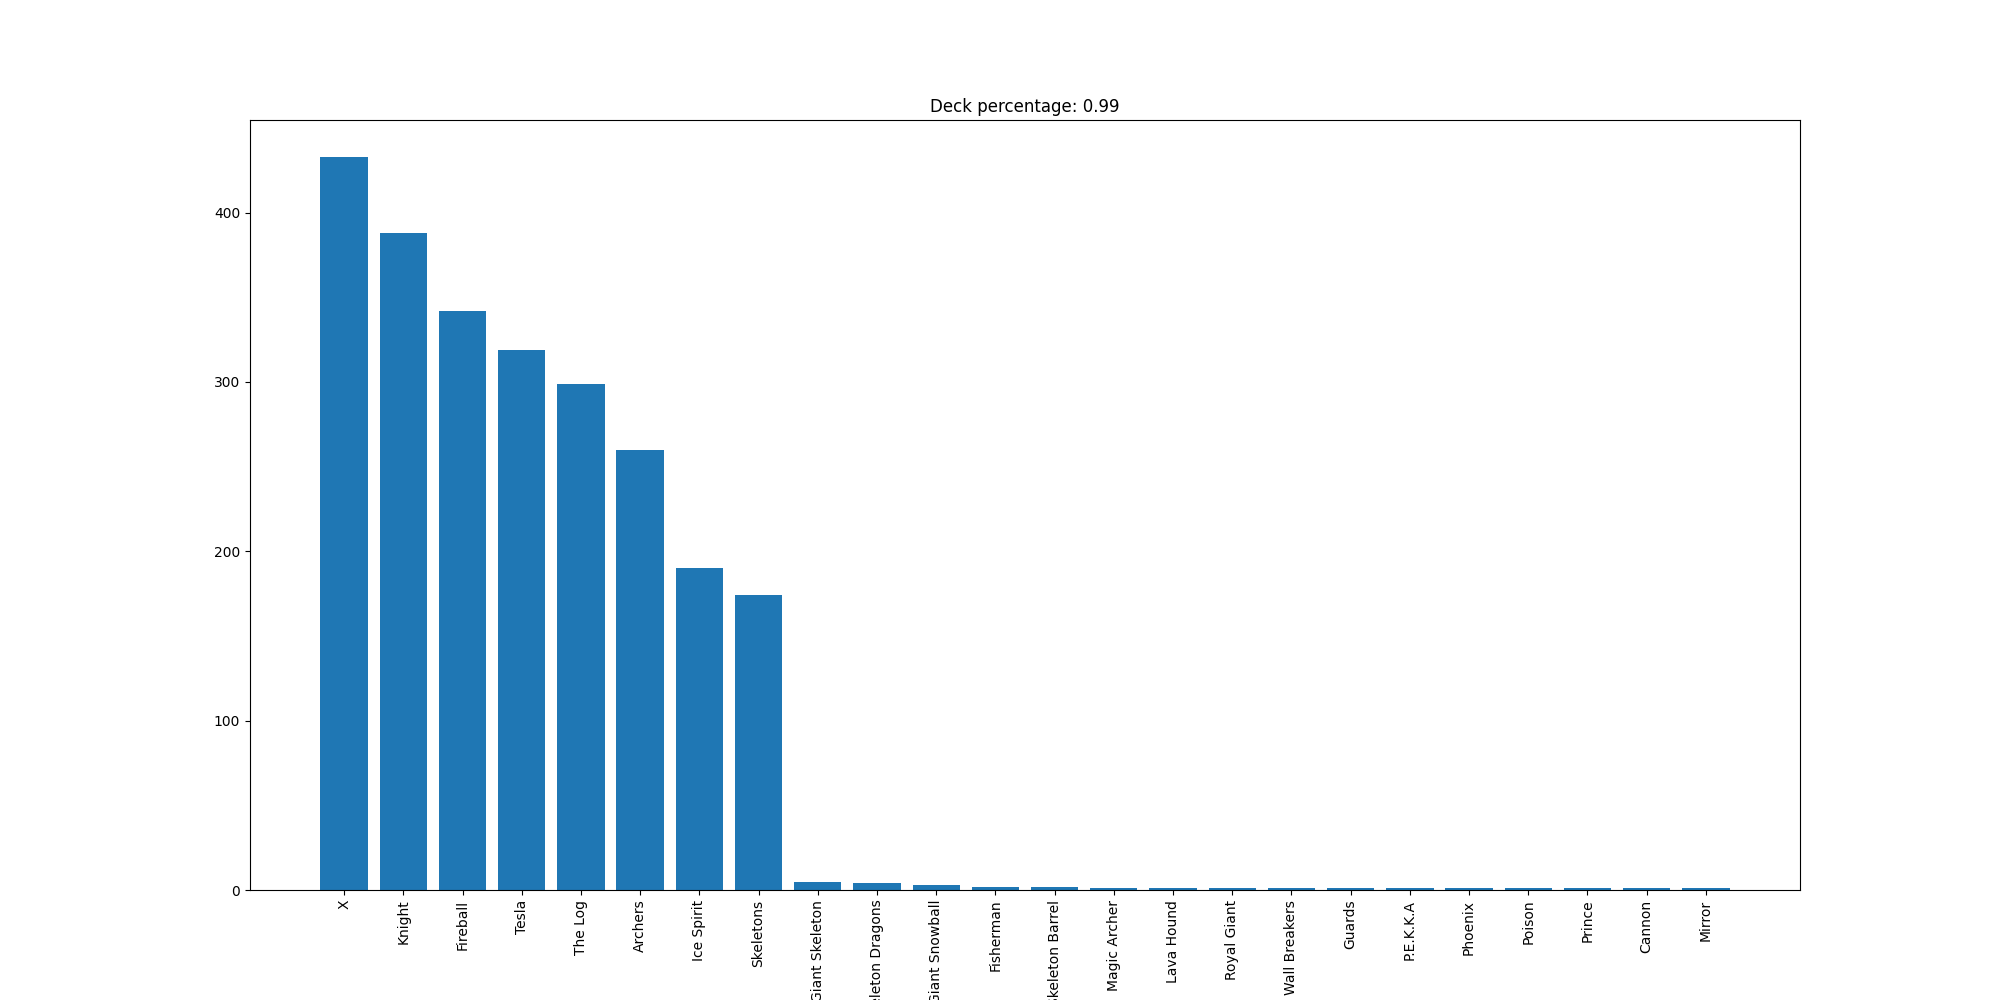

Data behind this chart, as committed beside it:
X, 433
Knight, 388
Fireball, 342
Tesla, 319
The Log, 299
Archers, 260
Ice Spirit, 190
Skeletons, 174
Giant Skeleton, 5
Skeleton Dragons, 4
Giant Snowball, 3
Fisherman, 2
Skeleton Barrel, 2
Magic Archer, 1
Lava Hound, 1
Royal Giant, 1
Wall Breakers, 1
Guards, 1
P.E.K.K.A, 1
Phoenix, 1
Poison, 1
Prince, 1
Cannon, 1
Mirror, 1
